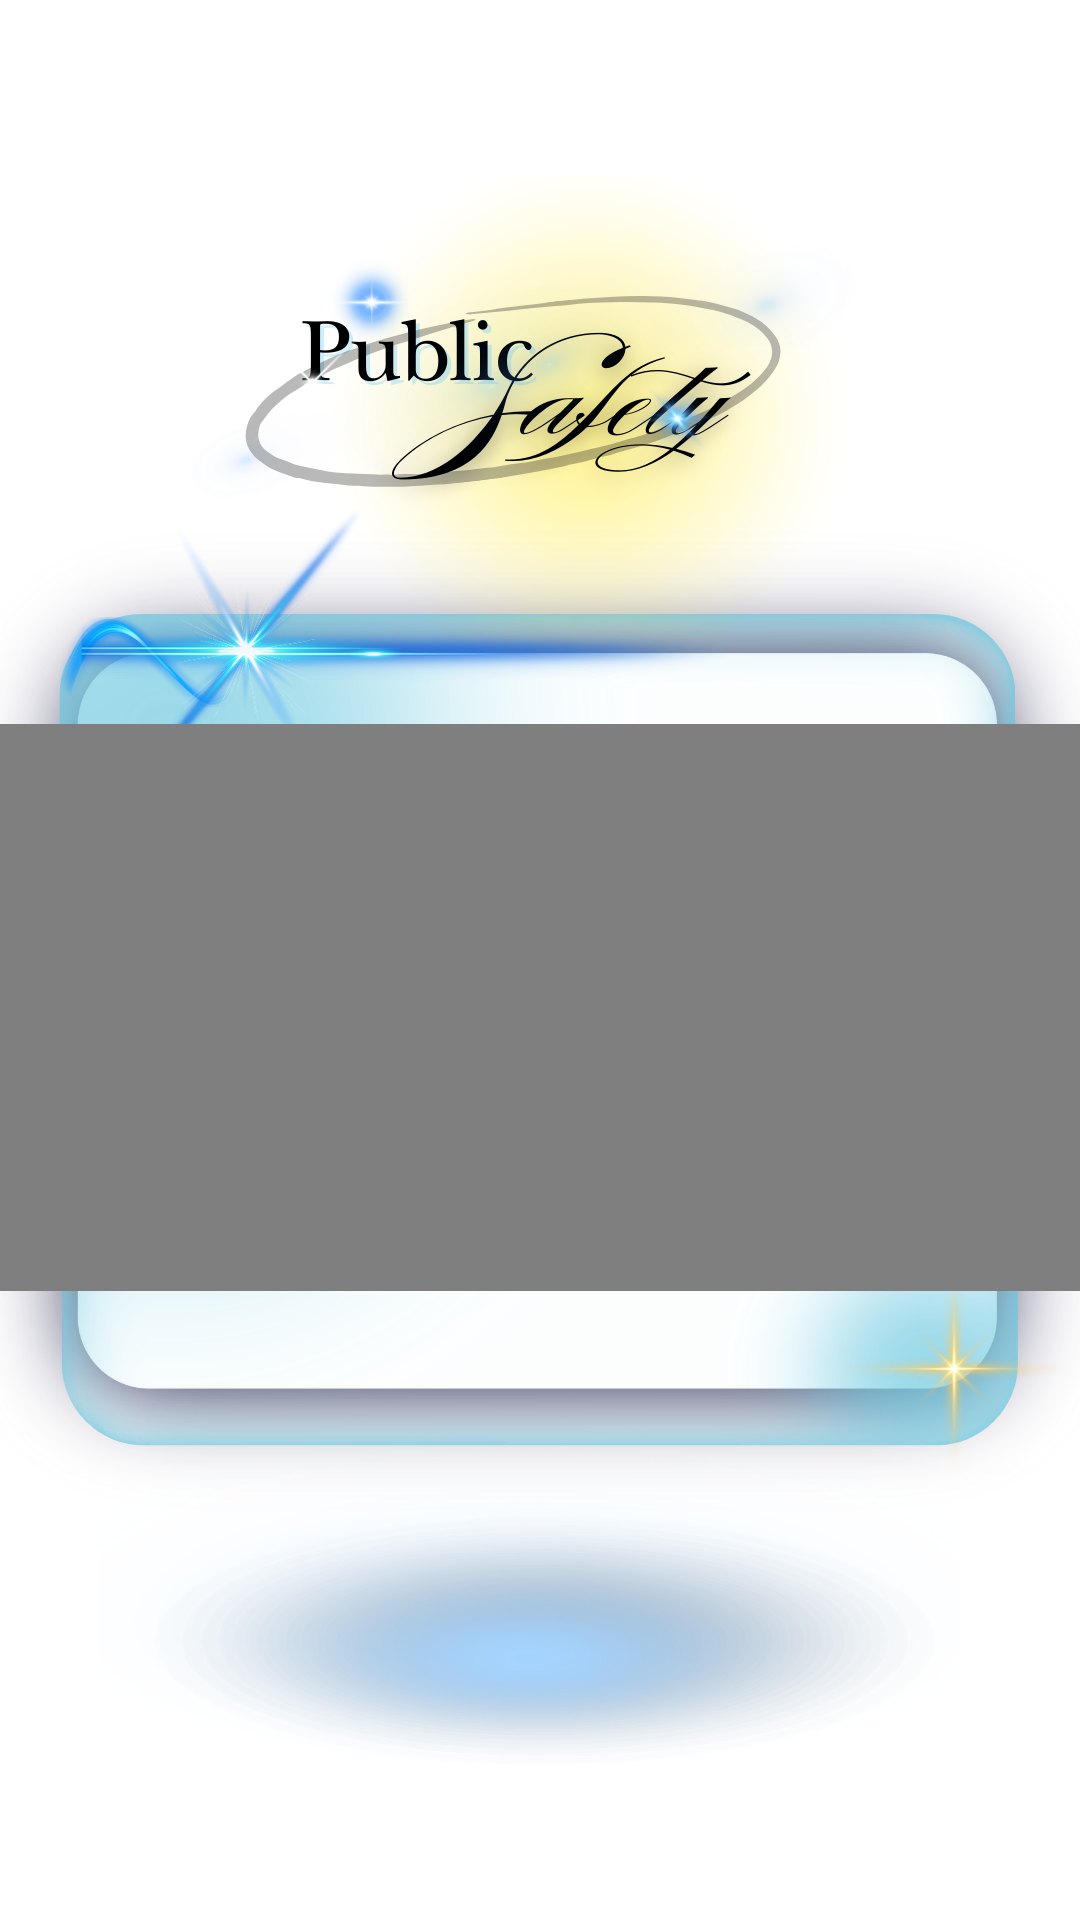

Write the Android layout XML for this screen, with the resource values it uses.
<!-- AndroidManifest.xml: application theme Theme.Madsmartcity -->
<!-- res/layout/fragment_scene3.xml -->
<?xml version="1.0" encoding="utf-8"?>
<FrameLayout xmlns:android="http://schemas.android.com/apk/res/android"
    xmlns:app="http://schemas.android.com/apk/res-auto"
    xmlns:tools="http://schemas.android.com/tools"
    android:layout_width="match_parent"
    android:layout_height="match_parent"
    android:background="@drawable/scene1_15"
    tools:context=".Scene3">

    <VideoView
        android:id="@+id/Scene3"
        android:layout_width="401dp"
        android:layout_height="189dp"
        android:layout_gravity="center"
        android:layout_marginTop="16dp" />


    <LinearLayout
        android:layout_width="match_parent"
        android:layout_height="wrap_content"
        android:layout_gravity="bottom"
        android:layout_marginBottom="20dp"
        android:gravity="center"
        android:orientation="horizontal">

        <Button
            android:id="@+id/EndButton"
            android:layout_width="wrap_content"
            android:layout_height="wrap_content"
            android:text="End"
            android:visibility="gone"
            android:backgroundTint="#000000"
            android:textColor="#FFFFFF"/>

    </LinearLayout>

</FrameLayout>
<!-- resources referenced by this layout -->
<resources>
  <!-- drawable scene1_15: png bitmap (drawable, 770438 bytes) -->
  <style name="Theme.Madsmartcity" parent="Base.Theme.Madsmartcity" />
  <style name="Base.Theme.Madsmartcity" parent="Theme.Material3.DayNight.NoActionBar">
          
          
      </style>
</resources>
